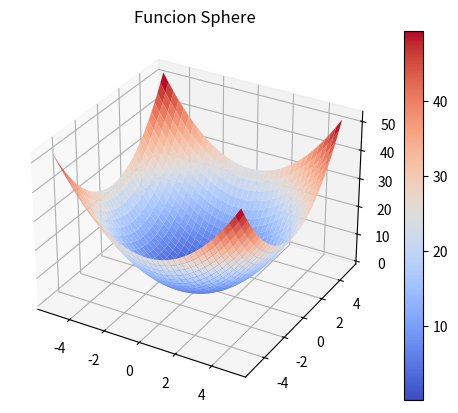

This figure's Python source:
from mpl_toolkits.mplot3d import Axes3D
import numpy as np
import matplotlib.pyplot as plt
from matplotlib import cm

# Figure for graph
figure = plt.figure()

# Subplot for 3D projection
ax = figure.add_subplot(projection = '3d')

# Get axes ranges for graph
x_axis = np.arange(-5.12, 5.12, 0.1)
y_axis = np.arange(-5.12, 5.12, 0.1)

# Create a meshgrid from axes vectors
x_axis, y_axis = np.meshgrid(x_axis, y_axis)

# Sphere function
z_axis = x_axis**2 + y_axis**2

# Create plot surface for graph
surface = ax.plot_surface(x_axis, y_axis, z_axis, cmap = cm.coolwarm, linewidth = 1)
figure.colorbar(surface)

# Show graph
plt.title('Funcion Sphere')
plt.show()